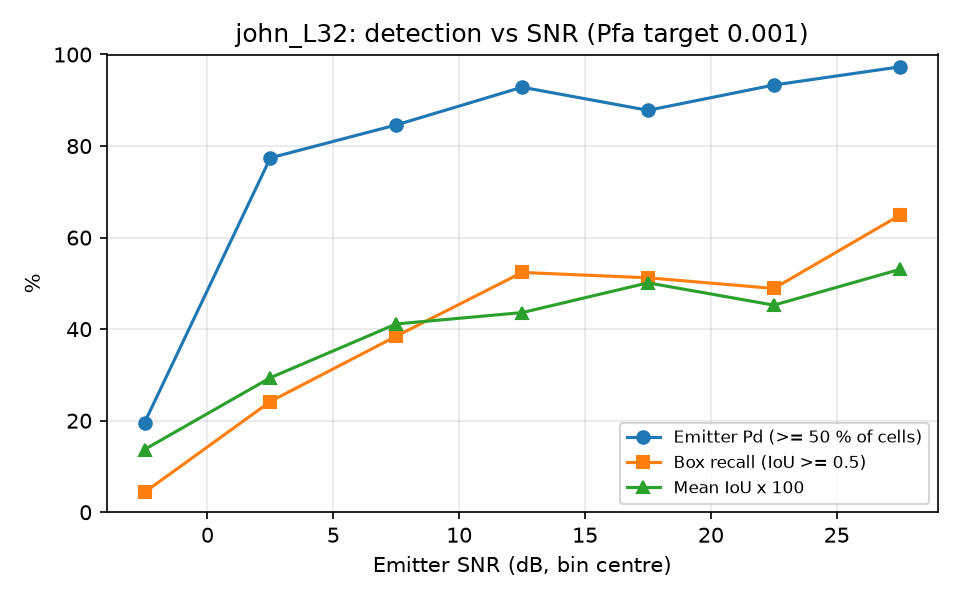

The table this chart was drawn from, first rows:
snr_lo, snr_hi, n, emitter_pd, box_recall, mean_iou
-5, 0, 46, 0.1957, 0.0435, 0.1371
0, 5, 62, 0.7742, 0.2419, 0.2939
5, 10, 52, 0.8462, 0.3846, 0.4113
10, 15, 42, 0.9286, 0.5238, 0.4362
15, 20, 41, 0.8780, 0.5122, 0.5011
20, 25, 45, 0.9333, 0.4889, 0.4524
25, 30, 37, 0.9730, 0.6486, 0.5305
